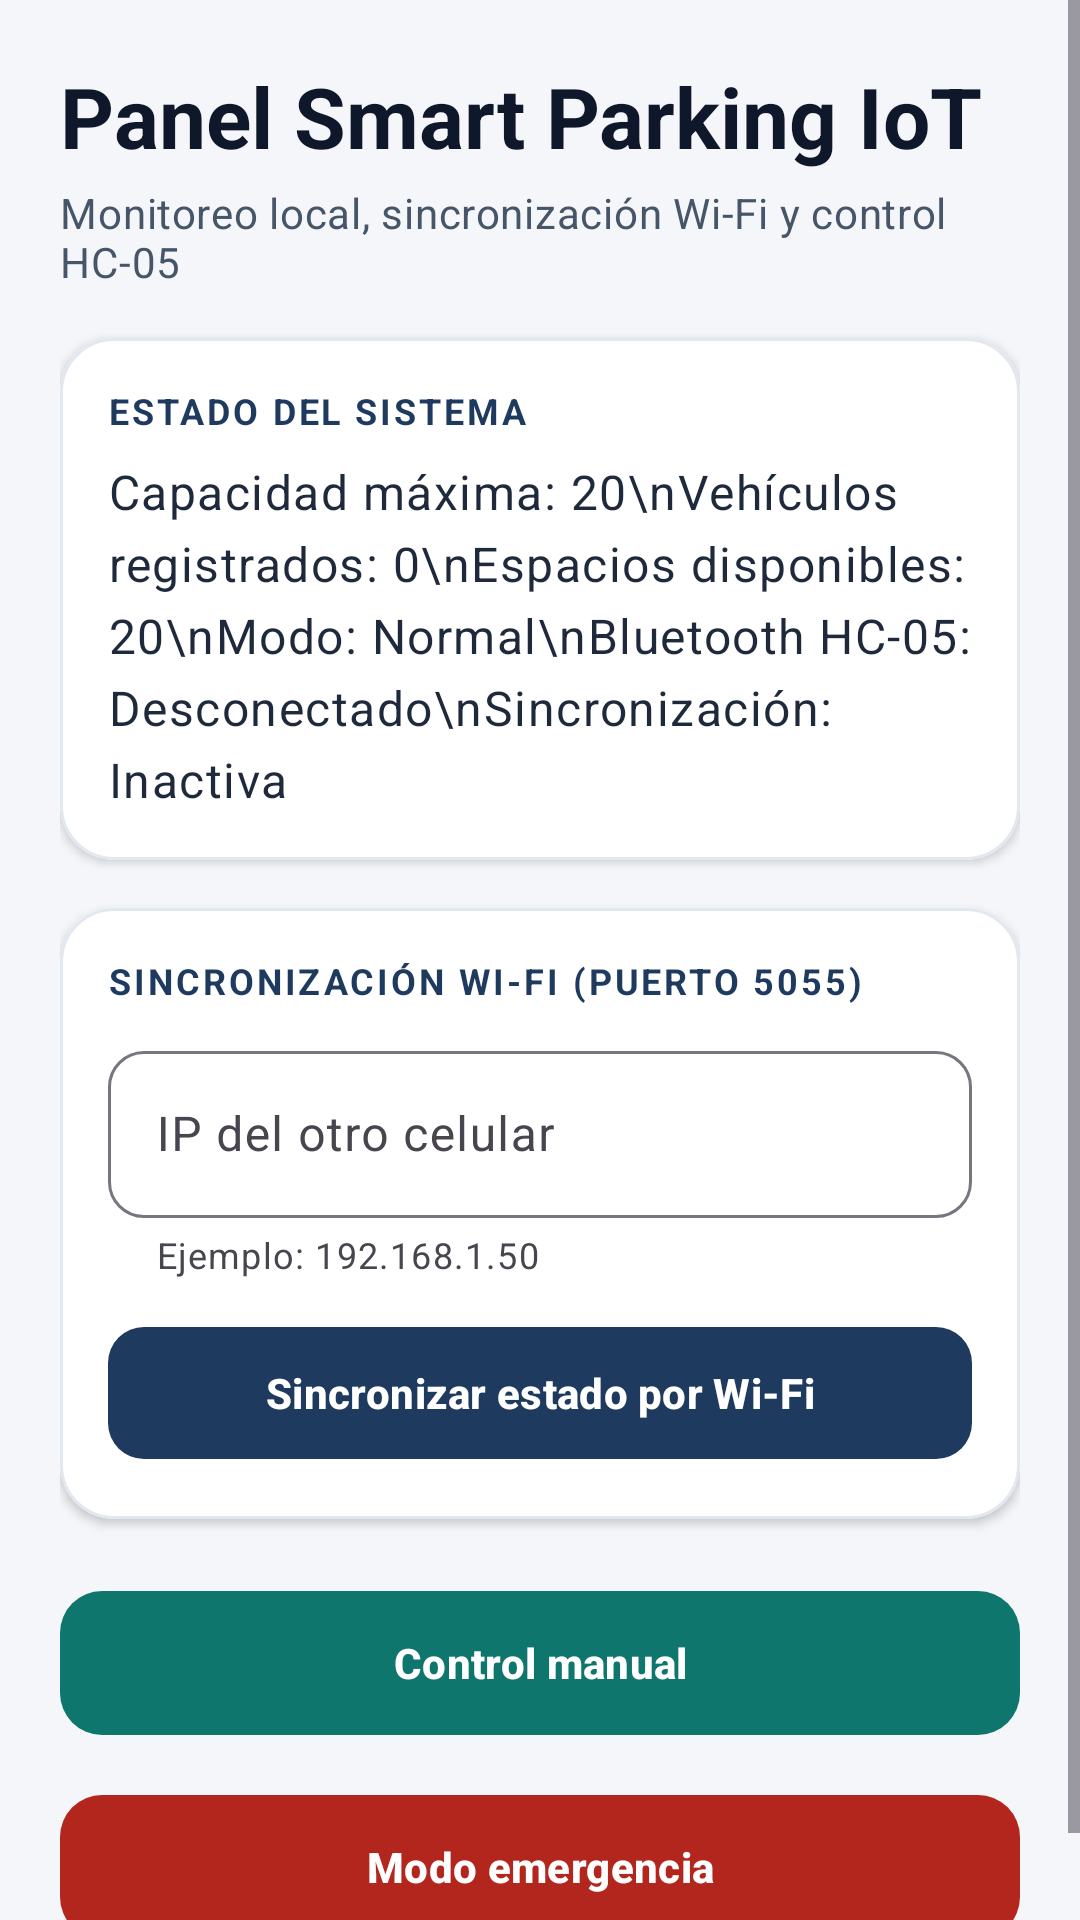

Layout XML and referenced resources for this Android screen:
<!-- AndroidManifest.xml: application theme Theme.SmartParkingIoT -->
<!-- res/layout/activity_dashboard.xml -->
<?xml version="1.0" encoding="utf-8"?>
<ScrollView
    xmlns:android="http://schemas.android.com/apk/res/android"
    xmlns:app="http://schemas.android.com/apk/res-auto"
    android:layout_width="match_parent"
    android:layout_height="match_parent"
    android:background="#F4F6F9"
    android:fillViewport="true">

    <androidx.constraintlayout.widget.ConstraintLayout
        android:layout_width="match_parent"
        android:layout_height="wrap_content"
        android:padding="20dp">

        <TextView
            android:id="@+id/tvDashTitle"
            android:layout_width="0dp"
            android:layout_height="wrap_content"
            android:text="Panel Smart Parking IoT"
            android:textColor="#0F172A"
            android:textAppearance="?attr/textAppearanceHeadlineMedium"
            android:textStyle="bold"
            app:layout_constraintTop_toTopOf="parent"
            app:layout_constraintStart_toStartOf="parent"
            app:layout_constraintEnd_toEndOf="parent" />

        <TextView
            android:id="@+id/tvDashSubtitle"
            android:layout_width="0dp"
            android:layout_height="wrap_content"
            android:layout_marginTop="4dp"
            android:text="Monitoreo local, sincronización Wi-Fi y control HC-05"
            android:textColor="#475569"
            android:textAppearance="?attr/textAppearanceBodyMedium"
            app:layout_constraintTop_toBottomOf="@id/tvDashTitle"
            app:layout_constraintStart_toStartOf="parent"
            app:layout_constraintEnd_toEndOf="parent" />

        
        <com.google.android.material.card.MaterialCardView
            android:id="@+id/cardStatus"
            android:layout_width="0dp"
            android:layout_height="wrap_content"
            android:layout_marginTop="16dp"
            app:cardBackgroundColor="#FFFFFF"
            app:cardCornerRadius="18dp"
            app:cardElevation="2dp"
            app:strokeColor="#E2E8F0"
            app:strokeWidth="1dp"
            app:layout_constraintTop_toBottomOf="@id/tvDashSubtitle"
            app:layout_constraintStart_toStartOf="parent"
            app:layout_constraintEnd_toEndOf="parent">

            <LinearLayout
                android:layout_width="match_parent"
                android:layout_height="wrap_content"
                android:orientation="vertical"
                android:padding="16dp">

                <TextView
                    android:layout_width="match_parent"
                    android:layout_height="wrap_content"
                    android:text="ESTADO DEL SISTEMA"
                    android:textColor="#1E3A5F"
                    android:textSize="12sp"
                    android:textStyle="bold"
                    android:letterSpacing="0.08" />

                <TextView
                    android:id="@+id/tvStatusInfo"
                    android:layout_width="match_parent"
                    android:layout_height="wrap_content"
                    android:layout_marginTop="8dp"
                    android:lineSpacingExtra="5dp"
                    android:textColor="#1E293B"
                    android:text="Capacidad máxima: 20\nVehículos registrados: 0\nEspacios disponibles: 20\nModo: Normal\nBluetooth HC-05: Desconectado\nSincronización: Inactiva"
                    android:textAppearance="?attr/textAppearanceBodyLarge" />
            </LinearLayout>
        </com.google.android.material.card.MaterialCardView>

        
        <com.google.android.material.card.MaterialCardView
            android:id="@+id/cardSync"
            android:layout_width="0dp"
            android:layout_height="wrap_content"
            android:layout_marginTop="16dp"
            app:cardBackgroundColor="#FFFFFF"
            app:cardCornerRadius="18dp"
            app:cardElevation="2dp"
            app:strokeColor="#E2E8F0"
            app:strokeWidth="1dp"
            app:layout_constraintTop_toBottomOf="@id/cardStatus"
            app:layout_constraintStart_toStartOf="parent"
            app:layout_constraintEnd_toEndOf="parent">

            <LinearLayout
                android:layout_width="match_parent"
                android:layout_height="wrap_content"
                android:orientation="vertical"
                android:padding="16dp">

                <TextView
                    android:layout_width="match_parent"
                    android:layout_height="wrap_content"
                    android:text="SINCRONIZACIÓN WI-FI (PUERTO 5055)"
                    android:textColor="#1E3A5F"
                    android:textSize="12sp"
                    android:textStyle="bold"
                    android:letterSpacing="0.08" />

                <com.google.android.material.textfield.TextInputLayout
                    android:id="@+id/tilPeerIp"
                    style="@style/Widget.Material3.TextInputLayout.OutlinedBox"
                    android:layout_width="match_parent"
                    android:layout_height="wrap_content"
                    android:layout_marginTop="10dp"
                    android:hint="IP del otro celular"
                    app:boxCornerRadiusTopStart="12dp"
                    app:boxCornerRadiusTopEnd="12dp"
                    app:boxCornerRadiusBottomStart="12dp"
                    app:boxCornerRadiusBottomEnd="12dp"
                    app:helperText="Ejemplo: 192.168.1.50"
                    app:placeholderText="192.168.1.50">

                    <com.google.android.material.textfield.TextInputEditText
                        android:id="@+id/etPeerIp"
                        android:layout_width="match_parent"
                        android:layout_height="wrap_content"
                        android:inputType="text"
                        android:singleLine="true" />
                </com.google.android.material.textfield.TextInputLayout>

                <com.google.android.material.button.MaterialButton
                    android:id="@+id/btnSyncNow"
                    android:layout_width="match_parent"
                    android:layout_height="52dp"
                    android:layout_marginTop="12dp"
                    android:text="Sincronizar estado por Wi-Fi"
                    android:textStyle="bold"
                    app:backgroundTint="#1E3A5F"
                    app:cornerRadius="12dp" />
            </LinearLayout>
        </com.google.android.material.card.MaterialCardView>

        
        <com.google.android.material.button.MaterialButton
            android:id="@+id/btnGoManual"
            android:layout_width="0dp"
            android:layout_height="56dp"
            android:layout_marginTop="20dp"
            android:text="Control manual"
            android:textStyle="bold"
            app:backgroundTint="#0F766E"
            app:cornerRadius="14dp"
            app:layout_constraintTop_toBottomOf="@id/cardSync"
            app:layout_constraintStart_toStartOf="parent"
            app:layout_constraintEnd_toEndOf="parent" />

        <com.google.android.material.button.MaterialButton
            android:id="@+id/btnGoEmergency"
            android:layout_width="0dp"
            android:layout_height="56dp"
            android:layout_marginTop="12dp"
            android:text="Modo emergencia"
            android:textStyle="bold"
            app:backgroundTint="#B3261E"
            app:cornerRadius="14dp"
            app:layout_constraintTop_toBottomOf="@id/btnGoManual"
            app:layout_constraintStart_toStartOf="parent"
            app:layout_constraintEnd_toEndOf="parent" />

    </androidx.constraintlayout.widget.ConstraintLayout>
</ScrollView>
<!-- resources referenced by this layout -->
<resources>
  <style name="Theme.SmartParkingIoT" parent="Base.Theme.SmartParkingIoT" />
  <style name="Base.Theme.SmartParkingIoT" parent="Theme.Material3.DayNight.NoActionBar">
          <item name="colorPrimary">#1E3A5F</item>
          <item name="colorOnPrimary">#FFFFFF</item>
          <item name="colorSecondary">#2E7D32</item>
          <item name="colorOnSecondary">#FFFFFF</item>
          <item name="android:windowBackground">#F4F6F9</item>
      </style>
</resources>
